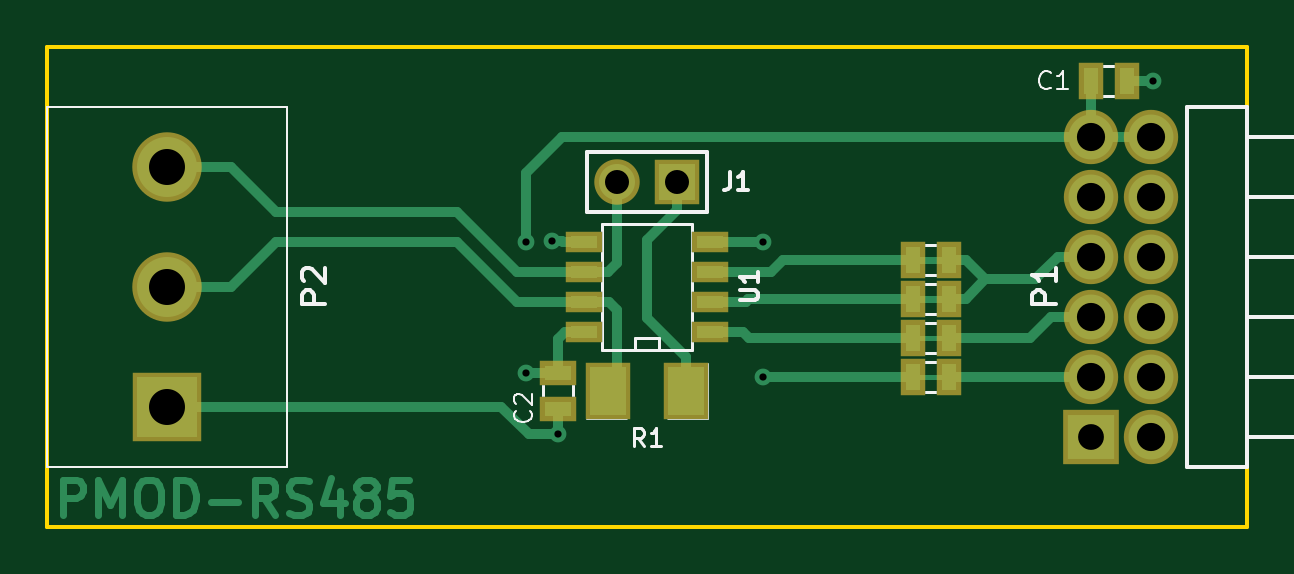
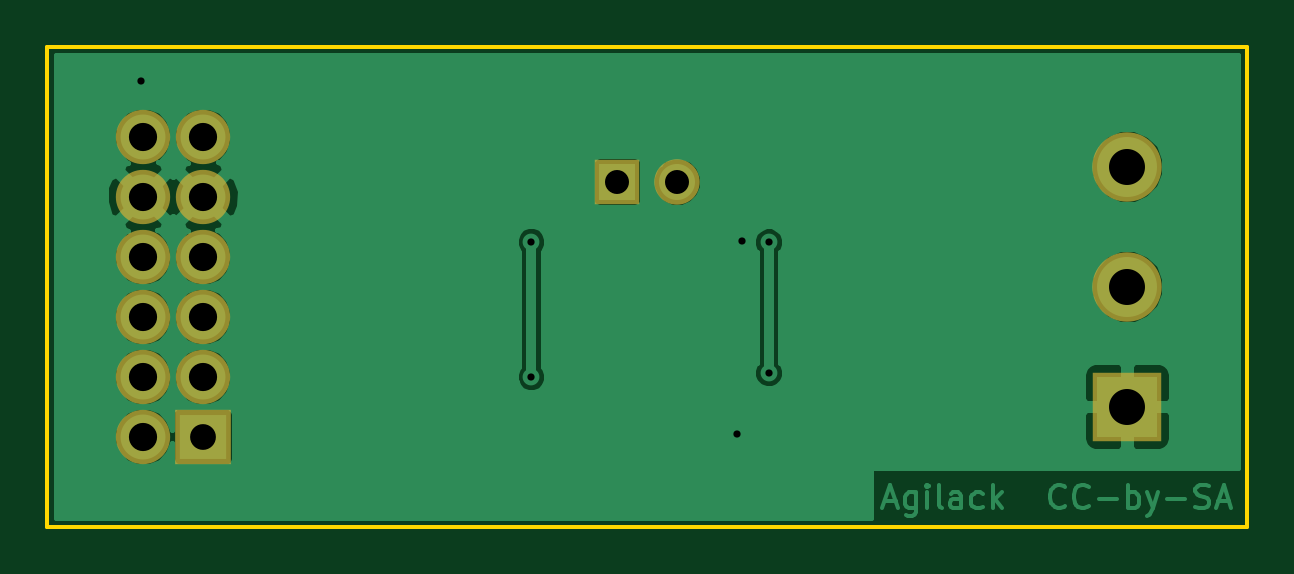
Circuit board: 9 layer files. Board 50.8 x 20.3 mm.
- bottom_copper: pmod-rs485-B.Cu.gbl (28830 bytes)
- bottom_mask: pmod-rs485-B.Mask.gbs (900 bytes)
- paste: pmod-rs485-B.Paste.gbp (285 bytes)
- outline: pmod-rs485-Edge.Cuts.gm1 (514 bytes)
- top_copper: pmod-rs485-F.Cu.gtl (8942 bytes)
- top_mask: pmod-rs485-F.Mask.gts (1607 bytes)
- paste: pmod-rs485-F.Paste.gtp (992 bytes)
- top_silk: pmod-rs485-F.SilkS.gto (8258 bytes)
- drill: pmod-rs485.drl (577 bytes)

=== bottom_copper: pmod-rs485-B.Cu.gbl (28830 bytes, source omitted) ===
=== bottom_mask: pmod-rs485-B.Mask.gbs ===
G04 #@! TF.FileFunction,Soldermask,Bot*
%FSLAX46Y46*%
G04 Gerber Fmt 4.6, Leading zero omitted, Abs format (unit mm)*
G04 Created by KiCad (PCBNEW 4.0.2+dfsg1-stable) date jeu. 13 juil. 2017 18:44:21 CEST*
%MOMM*%
G01*
G04 APERTURE LIST*
%ADD10C,0.100000*%
%ADD11R,2.400000X2.300000*%
%ADD12C,2.300000*%
%ADD13R,1.924000X1.924000*%
%ADD14C,1.924000*%
%ADD15R,2.940000X2.940000*%
%ADD16C,2.940000*%
G04 APERTURE END LIST*
D10*
D11*
X167309800Y-111350000D03*
D12*
X167309800Y-108810000D03*
X167309800Y-106270000D03*
X167309800Y-103730000D03*
X167309800Y-101190000D03*
X167309800Y-98650000D03*
X169849800Y-111350000D03*
X169849800Y-108810000D03*
X169849800Y-106270000D03*
X169849800Y-103730000D03*
X169849800Y-101190000D03*
X169849800Y-98650000D03*
D13*
X149771100Y-100558600D03*
D14*
X147231100Y-100558600D03*
D15*
X128181100Y-110080000D03*
D16*
X128181100Y-99920000D03*
X128181100Y-105000000D03*
M02*

=== paste: pmod-rs485-B.Paste.gbp ===
G04 #@! TF.FileFunction,Paste,Bot*
%FSLAX46Y46*%
G04 Gerber Fmt 4.6, Leading zero omitted, Abs format (unit mm)*
G04 Created by KiCad (PCBNEW 4.0.2+dfsg1-stable) date jeu. 13 juil. 2017 18:44:21 CEST*
%MOMM*%
G01*
G04 APERTURE LIST*
%ADD10C,0.100000*%
G04 APERTURE END LIST*
D10*
M02*

=== outline: pmod-rs485-Edge.Cuts.gm1 ===
G04 #@! TF.FileFunction,Profile,NP*
%FSLAX46Y46*%
G04 Gerber Fmt 4.6, Leading zero omitted, Abs format (unit mm)*
G04 Created by KiCad (PCBNEW 4.0.2+dfsg1-stable) date jeu. 13 juil. 2017 18:44:21 CEST*
%MOMM*%
G01*
G04 APERTURE LIST*
%ADD10C,0.100000*%
%ADD11C,0.150000*%
G04 APERTURE END LIST*
D10*
D11*
X123100000Y-115160000D02*
X123100000Y-94840000D01*
X173900000Y-115160000D02*
X123100000Y-115160000D01*
X173900000Y-94840000D02*
X173900000Y-115160000D01*
X123100000Y-94840000D02*
X173900000Y-94840000D01*
M02*

=== top_copper: pmod-rs485-F.Cu.gtl (8942 bytes, source omitted) ===
=== top_mask: pmod-rs485-F.Mask.gts ===
G04 #@! TF.FileFunction,Soldermask,Top*
%FSLAX46Y46*%
G04 Gerber Fmt 4.6, Leading zero omitted, Abs format (unit mm)*
G04 Created by KiCad (PCBNEW 4.0.2+dfsg1-stable) date jeu. 13 juil. 2017 18:44:21 CEST*
%MOMM*%
G01*
G04 APERTURE LIST*
%ADD10C,0.100000*%
%ADD11R,1.035000X1.543000*%
%ADD12R,2.400000X2.300000*%
%ADD13C,2.300000*%
%ADD14R,1.543000X1.035000*%
%ADD15R,1.924000X1.924000*%
%ADD16C,1.924000*%
%ADD17R,2.940000X2.940000*%
%ADD18C,2.940000*%
%ADD19R,1.924000X2.432000*%
%ADD20R,1.543000X0.908000*%
G04 APERTURE END LIST*
D10*
D11*
X167309800Y-96304100D03*
X168833800Y-96304100D03*
D12*
X167309800Y-111350000D03*
D13*
X167309800Y-108810000D03*
X167309800Y-106270000D03*
X167309800Y-103730000D03*
X167309800Y-101190000D03*
X167309800Y-98650000D03*
X169849800Y-111350000D03*
X169849800Y-108810000D03*
X169849800Y-106270000D03*
X169849800Y-103730000D03*
X169849800Y-101190000D03*
X169849800Y-98650000D03*
D14*
X144716500Y-108648500D03*
X144716500Y-110172500D03*
D15*
X149771100Y-100558600D03*
D16*
X147231100Y-100558600D03*
D17*
X128181100Y-110080000D03*
D18*
X128181100Y-99920000D03*
X128181100Y-105000000D03*
D19*
X146850100Y-109410500D03*
X150152100Y-109410500D03*
D20*
X145834100Y-106905000D03*
X151168100Y-106905000D03*
X145834100Y-105635000D03*
X145834100Y-104365000D03*
X145834100Y-103095000D03*
X151168100Y-105635000D03*
X151168100Y-104365000D03*
X151168100Y-103095000D03*
D11*
X161277300Y-108813600D03*
X159753300Y-108813600D03*
X161277300Y-105511600D03*
X159753300Y-105511600D03*
X161277300Y-103860600D03*
X159753300Y-103860600D03*
X159753300Y-107162600D03*
X161277300Y-107162600D03*
M02*

=== paste: pmod-rs485-F.Paste.gtp ===
G04 #@! TF.FileFunction,Paste,Top*
%FSLAX46Y46*%
G04 Gerber Fmt 4.6, Leading zero omitted, Abs format (unit mm)*
G04 Created by KiCad (PCBNEW 4.0.2+dfsg1-stable) date jeu. 13 juil. 2017 18:44:21 CEST*
%MOMM*%
G01*
G04 APERTURE LIST*
%ADD10C,0.100000*%
%ADD11R,0.635000X1.143000*%
%ADD12R,1.143000X0.635000*%
%ADD13R,1.524000X2.032000*%
%ADD14R,1.143000X0.508000*%
G04 APERTURE END LIST*
D10*
D11*
X167309800Y-96304100D03*
X168833800Y-96304100D03*
D12*
X144716500Y-108648500D03*
X144716500Y-110172500D03*
D13*
X146850100Y-109410500D03*
X150152100Y-109410500D03*
D14*
X145834100Y-106905000D03*
X151168100Y-106905000D03*
X145834100Y-105635000D03*
X145834100Y-104365000D03*
X145834100Y-103095000D03*
X151168100Y-105635000D03*
X151168100Y-104365000D03*
X151168100Y-103095000D03*
D11*
X161277300Y-108813600D03*
X159753300Y-108813600D03*
X161277300Y-105511600D03*
X159753300Y-105511600D03*
X161277300Y-103860600D03*
X159753300Y-103860600D03*
X159753300Y-107162600D03*
X161277300Y-107162600D03*
M02*

=== top_silk: pmod-rs485-F.SilkS.gto (8258 bytes, source omitted) ===
=== drill: pmod-rs485.drl ===
M48
;DRILL file {KiCad 4.0.2+dfsg1-stable} date jeu. 13 juil. 2017 18:44:23 CEST
;FORMAT={-:-/ absolute / inch / decimal}
FMAT,2
INCH,TZ
T1C0.012
T2C0.040
T3C0.043
T4C0.047
T5C0.060
%
G90
G05
M72
T1
X5.644Y-4.0595
X5.644Y-4.2775
X5.688Y-4.0585
X5.6975Y-4.38
X6.04Y-4.059
X6.04Y-4.284
X6.6895Y-3.7915
T2
X5.7965Y-3.959
X5.8965Y-3.959
T3
X6.587Y-4.3839
T4
X6.587Y-3.8839
X6.587Y-3.9839
X6.587Y-4.0839
X6.587Y-4.1839
X6.587Y-4.2839
X6.687Y-3.8839
X6.687Y-3.9839
X6.687Y-4.0839
X6.687Y-4.1839
X6.687Y-4.2839
X6.687Y-4.3839
T5
X5.0465Y-3.9339
X5.0465Y-4.1339
X5.0465Y-4.3339
T0
M30

